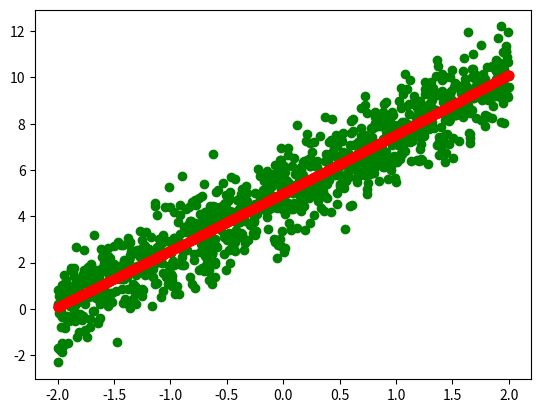
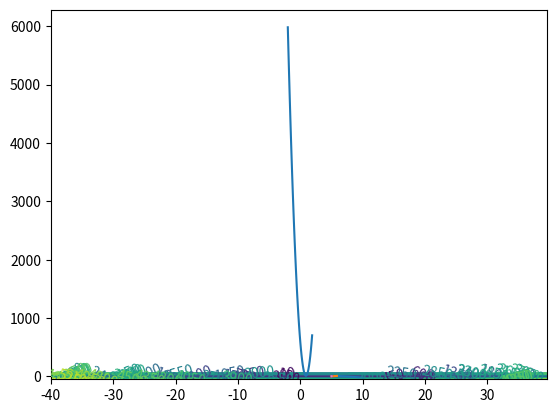

Reproduce these figures in Python, in order.
import math
import numpy as np
import matplotlib.pyplot as plt
import numpy.polynomial.polynomial as poly
import random
from matplotlib import cm
from mpl_toolkits.mplot3d import Axes3D
import scipy.optimize


# Data
lenT = 1000
x1=-2+4*np.random.rand(lenT)
y=np.zeros(lenT)
for j in range(lenT):
    y[j] = 5 + 2.5*x1[j] + np.random.normal(0,1)

plt.plot(x1,y,'go')

# Regression

# np.polyfit(x1, y, 1)

coefs=poly.polyfit(x1, y, 2)
print("linear regression")
print(coefs)
print("above is poly fit")
ffit=poly.polyval(x1, coefs)
plt.plot(x1, ffit, 'ro')

# Optimization (Simplex)

def gradient(params):
    a0 = params[0]
    b1 = params[1]
    return np.array([-2.0*sum((y - a0 - b1*x1))/lenT, -2.0*sum((y - a0 - b1*x1)*x1)/lenT])

def objFunc1(params):
    a0 = params[0]
    b1 = params[1]
    return sum((y - a0 - b1*x1)**2)/lenT


tol  = 1e-6
# y = a0 + b1 * x1;
a0 = 1000
b1 = 1000
params = [a0, b1]
params = scipy.optimize.fmin(objFunc1, params, xtol=tol, ftol=tol, maxiter=500, maxfun=50000)
print("Simplex:")
print(params)

# Gradient Descent

a =np.arange(-40, 40, 0.5)
len1 = a.size
b =np.arange(-50, 50, 0.5)
len2 = b.size

s = np.zeros((len2,len1), np.float64)

for i in range(len1):
    for j in range(len2):
        s[j,i] = sum((y-a[i]-b[j]*x1)**2)/lenT

#subplot(1,2,1);

# Basic contour plot
fig, ax = plt.subplots()
CS = ax.contour(a, b, s, 40)
fmt = '%1.0f'

ax.clabel(CS, inline=1, fmt=fmt,fontsize=10)

# Simple code on Gradient Descent
x_i = np.array([10, -20])
x_0 = x_i

g1 = 0.45
nIters=300
for i in range (nIters):
    #quiver(x_i(1), x_i(2), -g1 * delF(1), -g1 * delF(2));
    x_pre = x_i
    x_i = x_i - g1 * gradient(x_i)
    plt.plot([x_pre[0],x_i[0]], [x_pre[1],x_i[1]])

#    plt.plot(X_i[0], X_i[1], 'o', 'LineWidth', 2, 'MarkerEdgeColor', 'k', 'MarkerFaceColor', 'g', 'MarkerSize', 3)

x = x_i[0]
y = x_i[1]
fF = poly.polyval(x1, x_i)
print("{},{}".format(fF, x_i))
#plt.plot(x1, fF)
plt.show()



# Visulaization( for higher dimensional

x_S = x_i
alpha=np.arange(-2, 2, 0.1)
len3 = alpha.size
lossValues = np.zeros((len3, 1), np.float64)

for k in range (len3):
    x_Tmp = (1 - alpha[k]) * x_0 + alpha[k] * x_S
    lossValues[k] = objFunc1(x_Tmp)
plt.plot(alpha, lossValues)
plt.show()





